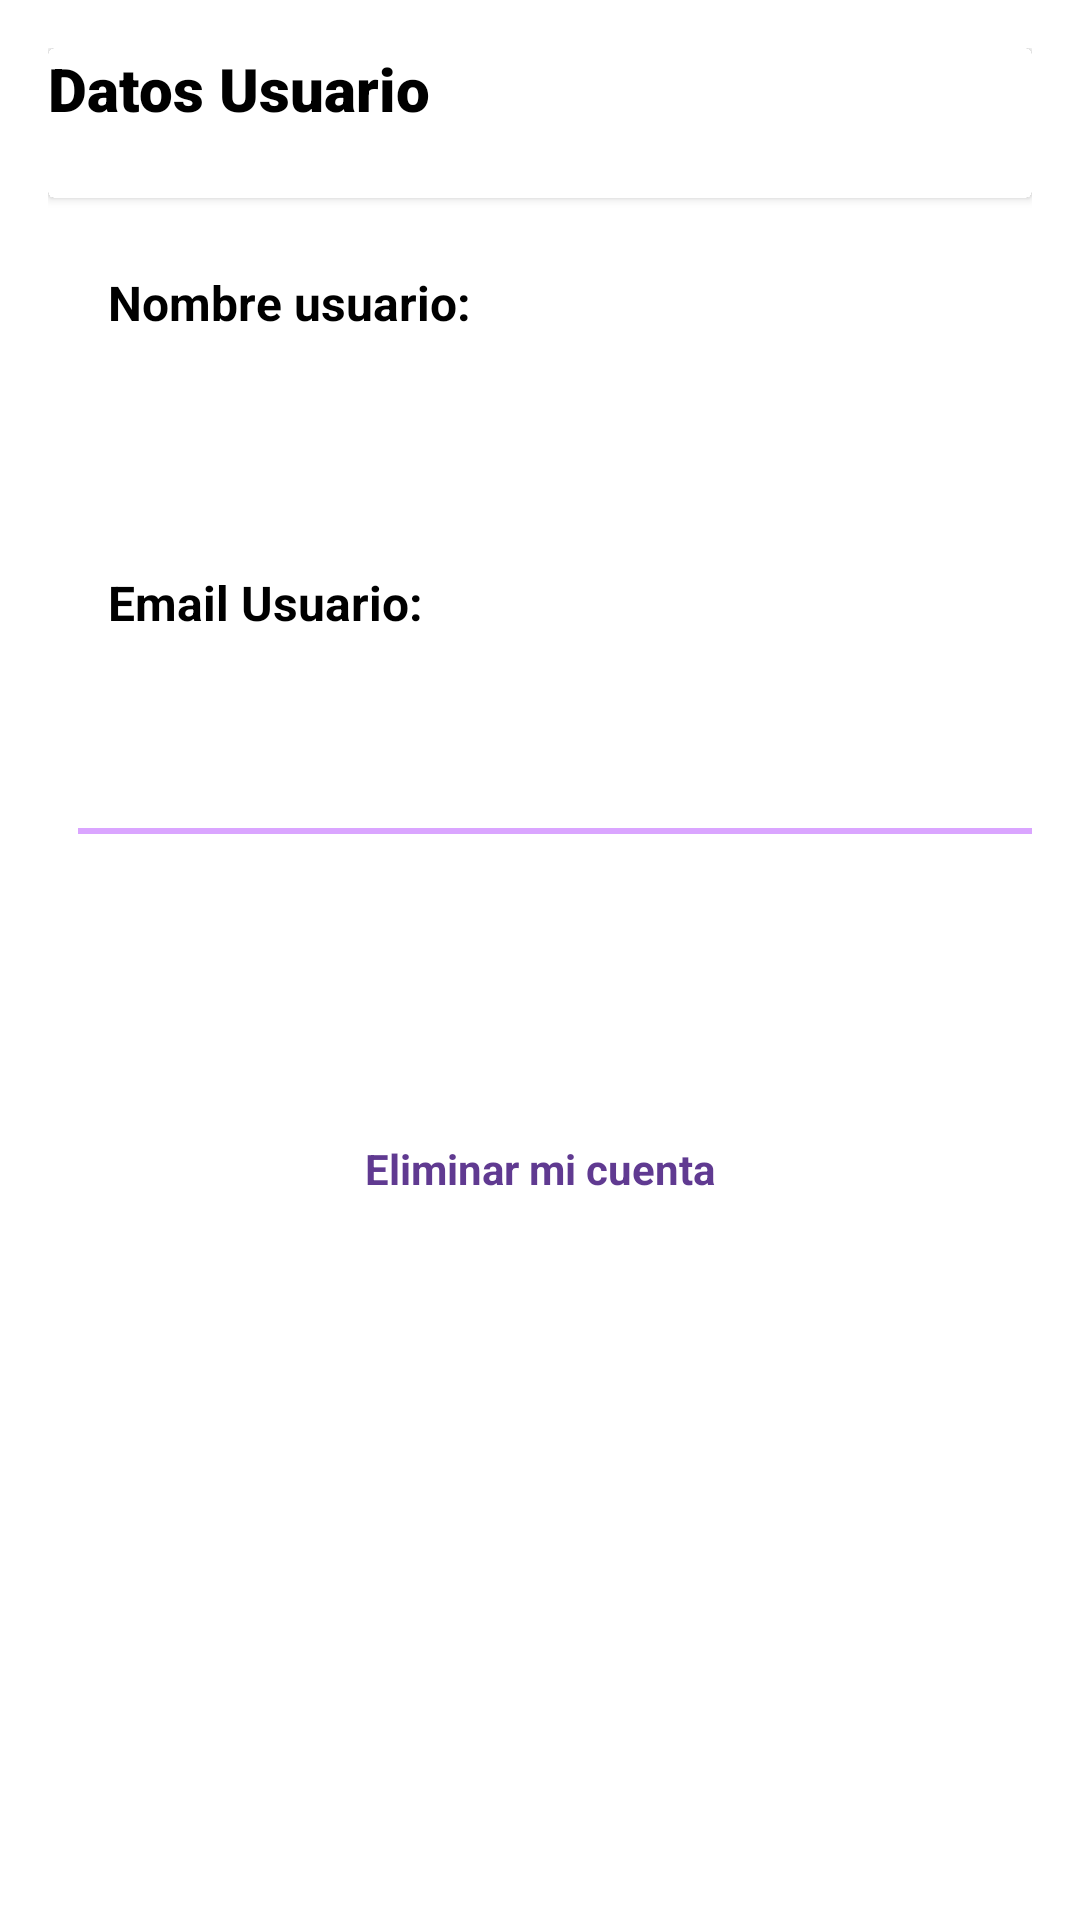

The Android layout XML behind this screen, and the referenced resources:
<!-- AndroidManifest.xml: application theme Theme.ConceptsAndroidStudio -->
<!-- res/layout/fragment_account.xml -->
<?xml version="1.0" encoding="utf-8"?>
<FrameLayout xmlns:android="http://schemas.android.com/apk/res/android"
    xmlns:tools="http://schemas.android.com/tools"
    android:layout_width="match_parent"
    android:layout_height="match_parent"
    android:background="@color/white"
    tools:context=".AccountFragment">

    
    <LinearLayout
        android:layout_width="match_parent"
        android:layout_height="match_parent"
        android:orientation="vertical"
        android:padding="16dp">


        <androidx.cardview.widget.CardView
            android:id="@+id/titulouser"
            android:layout_width="match_parent"
            android:layout_height="50dp"
            android:layout_marginBottom="10dp">

            <TextView
                android:layout_width="match_parent"
                android:layout_height="match_parent"
                android:background="@color/white"
                android:fontFamily="sans-serif-black"
                android:text="Datos Usuario"
                android:textColor="@color/black"
                android:textSize="20sp" />

        </androidx.cardview.widget.CardView>

        <LinearLayout
            android:layout_width="match_parent"
            android:layout_height="202dp"
            android:layout_marginStart="10dp"
            android:background="@color/purple_light"
            android:orientation="vertical">

            <TextView

                android:layout_width="match_parent"
                android:layout_height="50dp"
                android:background="@color/white"
                android:gravity="center_vertical"
                android:paddingLeft="10dp"
                android:text="Nombre usuario:"
                android:textColor="#000000"
                android:textSize="16sp"
                android:textStyle="bold" />

            <TextView
                android:id="@+id/nameuser1"
                android:layout_width="match_parent"
                android:layout_height="50dp"
                android:background="@color/white"
                android:paddingLeft="10dp"
                android:textColor="#000000"
                android:textSize="18sp"
                android:textStyle="italic" />

            <TextView
                android:layout_width="match_parent"
                android:layout_height="50dp"
                android:background="@color/white"
                android:gravity="center_vertical"
                android:paddingLeft="10dp"
                android:text="Email Usuario:"
                android:textColor="#000000"
                android:textSize="16sp"
                android:textStyle="bold" />

            <TextView
                android:id="@+id/emailUser1"
                android:layout_width="match_parent"
                android:layout_height="50dp"
                android:background="@color/white"
                android:paddingLeft="10dp"
                android:textColor="#000000"
                android:textSize="18sp"
                android:textStyle="italic" />


        </LinearLayout>



        <Button
            android:id="@+id/buttonexit"
            android:layout_width="200dp"
            android:layout_height="50dp"
            android:text="Cerrar Sesión"
            android:background="@drawable/btn_background2"
            android:layout_marginTop="20dp"
            style="@android:style/Widget.Button"
            android:textColor="#ffffff"
            android:textSize="20sp"
            android:textStyle="bold"

            />

        <TextView
            android:id="@+id/deleteUser"
            android:layout_width="match_parent"
            android:layout_height="wrap_content"
            android:layout_marginTop="32dp"
            android:text="Eliminar mi cuenta"
            android:textAlignment="center"
            android:textColor="#603a91"
            android:textStyle="bold" />

    </LinearLayout>


</FrameLayout>
<!-- resources referenced by this layout -->
<resources>
  <color name="black">#FF000000</color>
  <color name="purple_light">#daa5ff</color>
  <color name="white">#FFFFFFFF</color>
  <style name="Theme.ConceptsAndroidStudio" parent="Base.Theme.ConceptsAndroidStudio" />
  <style name="Base.Theme.ConceptsAndroidStudio" parent="Theme.AppCompat.NoActionBar">
  
          
          <item name="colorPrimary">@color/purple_light</item>
          <item name="colorPrimaryVariant">@color/purple</item>
          <item name="colorOnPrimary">@color/white</item>
          <item name="colorSecondary">@color/purple_light</item>
          <item name="colorSecondaryVariant">@color/purple</item>
          <item name="colorOnSecondary">@color/black</item>
          <item name="android:statusBarColor" tools:tragetApi="l">?attr/colorPrimaryVariant</item>
      </style>
  <color name="purple">#9b6abf</color>
</resources>
